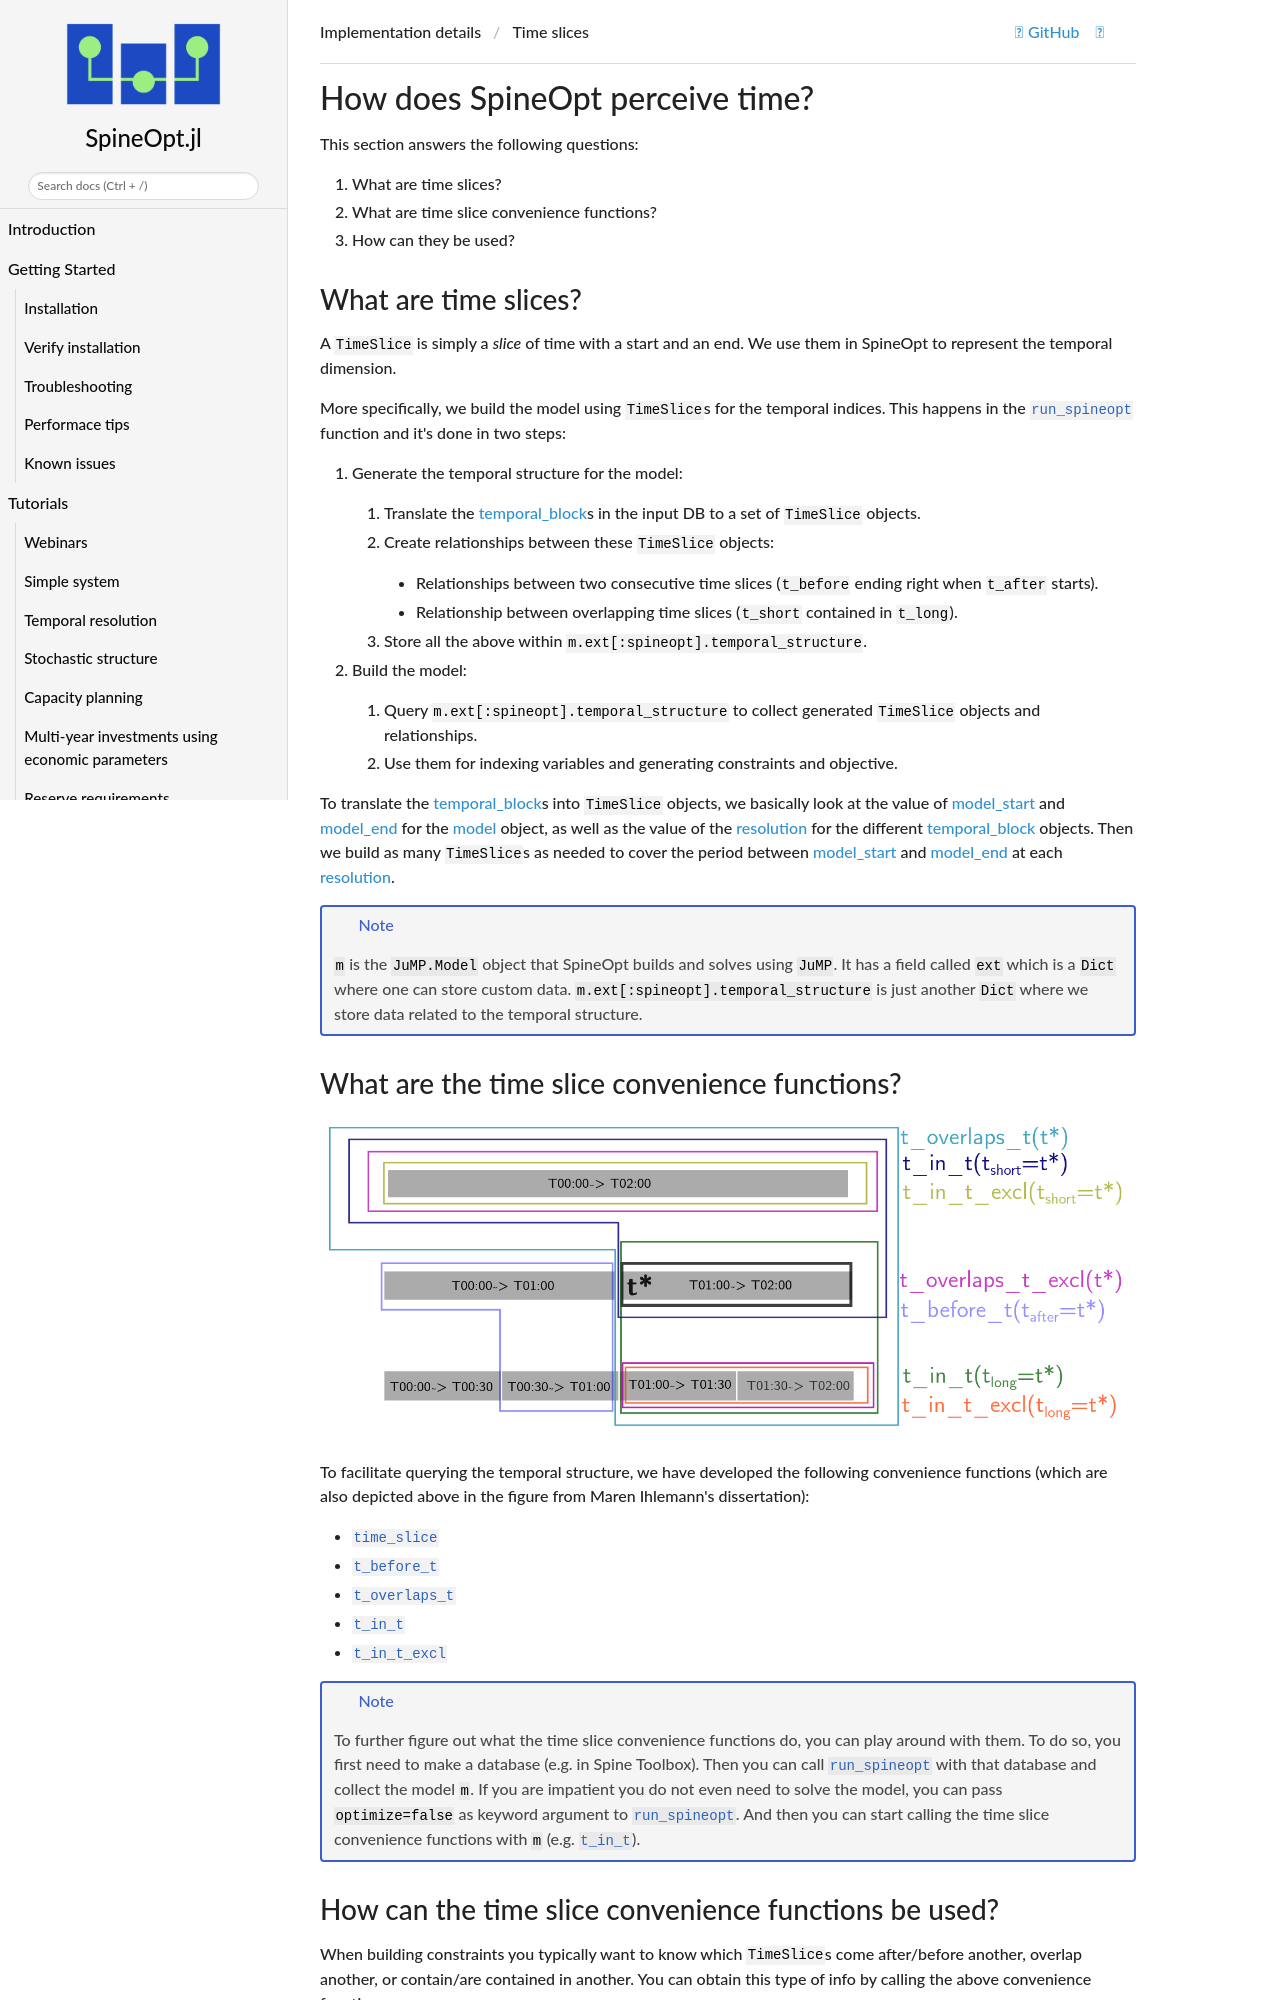

repository: spine-tools/SpineOpt.jl · page: dev/implementation_details/time_slices/index.html · generator: mkdocs

# How does SpineOpt perceive time?

This section answers the following questions:
1. What are time slices?
2. What are time slice convenience functions?
3. How can they be used?

## What are time slices?

A `TimeSlice` is simply a *slice* of time with a start and an end.
We use them in SpineOpt to represent the temporal dimension.

More specifically, we build the model using `TimeSlice`s for the temporal indices.
This happens in the [`run_spineopt`](@ref) function and it's done in two steps:
1. Generate the temporal structure for the model:
   1. Translate the [temporal\_block](@ref)s in the input DB to a set of `TimeSlice` objects.
   1. Create relationships between these `TimeSlice` objects:
      - Relationships between two consecutive time slices (`t_before` ending right when `t_after` starts).
      - Relationship between overlapping time slices (`t_short` contained in `t_long`).
   1. Store all the above within `m.ext[:spineopt].temporal_structure`.
1. Build the model:
   1. Query `m.ext[:spineopt].temporal_structure` to collect generated `TimeSlice` objects and relationships.
   1. Use them for indexing variables and generating constraints and objective.

To translate the [temporal\_block](@ref)s into `TimeSlice` objects,
we basically look at the value of [model\_start](@ref) and [model\_end](@ref) for the [model](@ref) object,
as well as the value of the [resolution](@ref) for the different [temporal\_block](@ref) objects.
Then we build as many `TimeSlice`s as needed to cover the period between [model\_start](@ref) and [model\_end](@ref)
at each [resolution](@ref).

!!! note
    `m` is the `JuMP.Model` object that SpineOpt builds and solves using `JuMP`.
    It has a field called `ext` which is a `Dict` where one can store custom data.
    `m.ext[:spineopt].temporal_structure` is just another `Dict` where we store data related to the temporal structure.

## What are the time slice convenience functions?

![Time slice convenience functions, figure from Maren Ihlemann's dissertation](figs_implementation_details/timeslice_convenience_functions.png)

To facilitate querying the temporal structure, we have developed the following convenience functions (which are also depicted above in the figure from Maren Ihlemann's dissertation):

- [`time_slice`](@ref)
- [`t_before_t`](@ref)
- [`t_overlaps_t`](@ref)
- [`t_in_t`](@ref)
- [`t_in_t_excl`](@ref)

!!! note
    To further figure out what the time slice convenience functions do,
    you can play around with them.
    To do so, you first need to make a database (e.g. in Spine Toolbox).
    Then you can call [`run_spineopt`](@ref) with that database and collect the model `m`.
    If you are impatient you do not even need to solve the model, you can pass `optimize=false`
    as keyword argument to [`run_spineopt`](@ref).
    And then you can start calling the time slice convenience functions with `m`
    (e.g. [`t_in_t`](@ref)).
